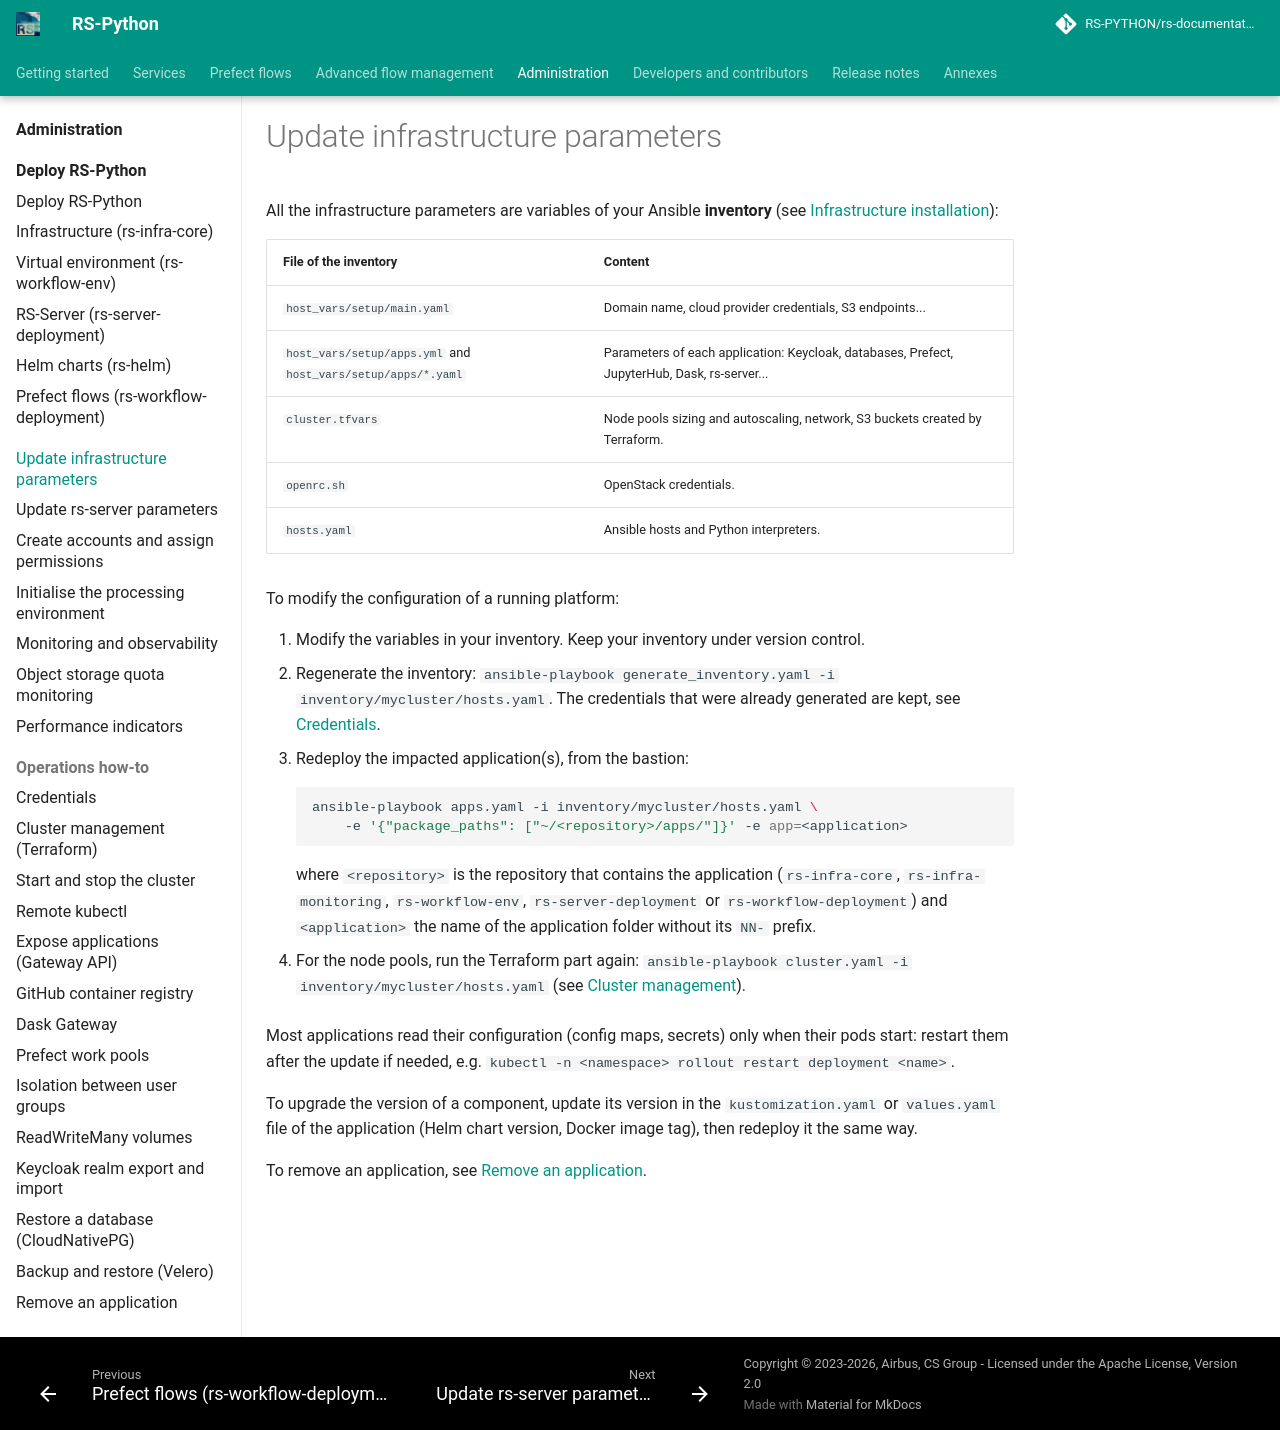

repository: RS-PYTHON/rs-documentation · page: administration/update-infrastructure/index.html · generator: mkdocs

# Update infrastructure parameters

All the infrastructure parameters are variables of your Ansible **inventory** (see
[Infrastructure installation](../rs-infra-core/docs/installation.md)):

| File of the inventory | Content |
|---|---|
| `host_vars/setup/main.yaml` | Domain name, cloud provider credentials, S3 endpoints... |
| `host_vars/setup/apps.yml` and `host_vars/setup/apps/*.yaml` | Parameters of each application: Keycloak, databases, Prefect, JupyterHub, Dask, rs-server... |
| `cluster.tfvars` | Node pools sizing and autoscaling, network, S3 buckets created by Terraform. |
| `openrc.sh` | OpenStack credentials. |
| `hosts.yaml` | Ansible hosts and Python interpreters. |

To modify the configuration of a running platform:

1. Modify the variables in your inventory. Keep your inventory under version control.
2. Regenerate the inventory: `ansible-playbook generate_inventory.yaml -i inventory/mycluster/hosts.yaml`.
   The credentials that were already generated are kept, see [Credentials](../rs-infra-core/docs/how-to/credentials.md).
3. Redeploy the impacted application(s), from the bastion:

    ```shell
    ansible-playbook apps.yaml -i inventory/mycluster/hosts.yaml \
        -e '{"package_paths": ["~/<repository>/apps/"]}' -e app=<application>
    ```

    where `<repository>` is the repository that contains the application (`rs-infra-core`, `rs-infra-monitoring`,
    `rs-workflow-env`, `rs-server-deployment` or `rs-workflow-deployment`) and `<application>` the name of the
    application folder without its `NN-` prefix.

4. For the node pools, run the Terraform part again: `ansible-playbook cluster.yaml -i inventory/mycluster/hosts.yaml`
   (see [Cluster management](../rs-infra-core/docs/how-to/cluster-management.md)).

Most applications read their configuration (config maps, secrets) only when their pods start: restart them after the
update if needed, e.g. `kubectl -n <namespace> rollout restart deployment <name>`.

To upgrade the version of a component, update its version in the `kustomization.yaml` or `values.yaml` file of the
application (Helm chart version, Docker image tag), then redeploy it the same way.

To remove an application, see [Remove an application](../rs-infra-core/docs/how-to/remove-applications.md).
